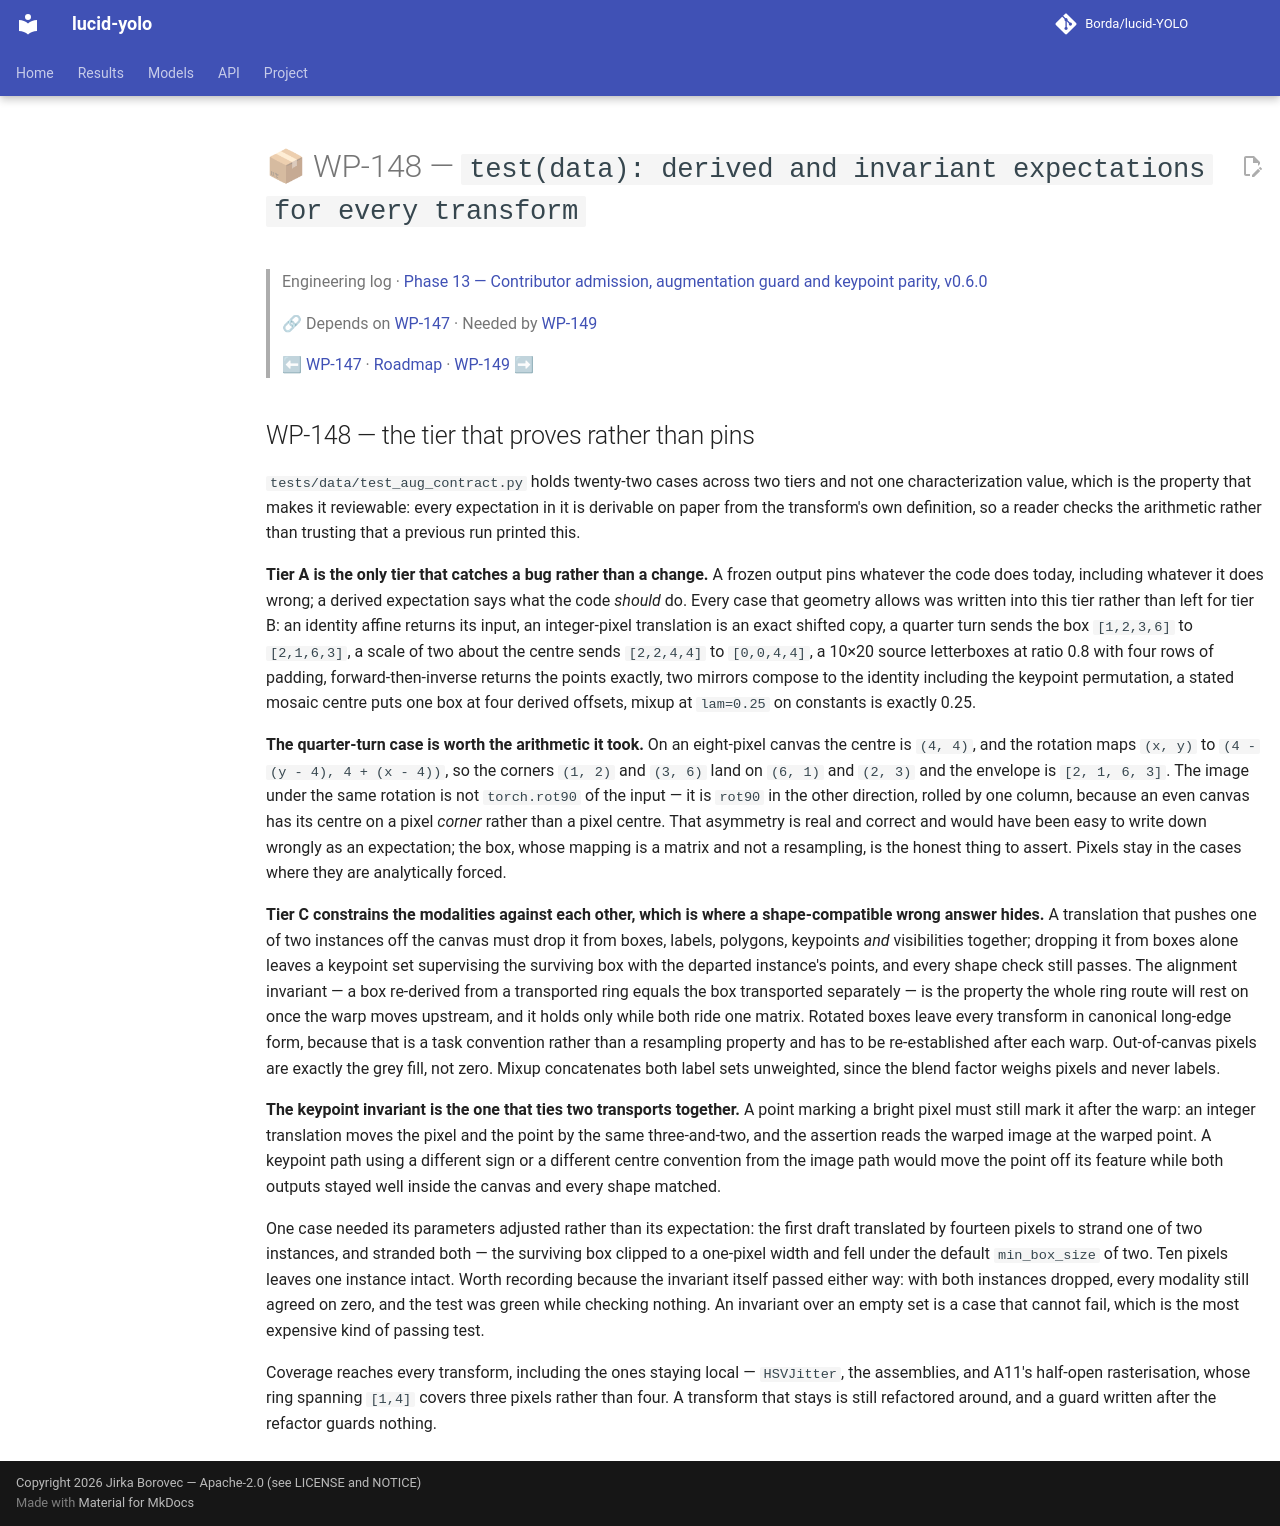

repository: Borda/lucid-YOLO · page: work_packages/wp-148/index.html · generator: mkdocs

# 📦 WP-148 — `test(data): derived and invariant expectations for every transform`

> Engineering log · [Phase 13 — Contributor admission, augmentation guard and keypoint parity, v0.6.0](../engineering/phase-13-contributor-admission.md)
>
> 🔗 Depends on [WP-147](../work_packages/wp-147.md) · Needed by [WP-149](../work_packages/wp-149.md)
>
> ⬅ [WP-147](../work_packages/wp-147.md) · [Roadmap](../ROADMAP.md) · [WP-149](../work_packages/wp-149.md) ➡

<!-- --8<-- [start:engineering] -->

## WP-148 — the tier that proves rather than pins

<a id="wp-148"></a>

`tests/data/test_aug_contract.py` holds twenty-two cases across two tiers and not one characterization value, which is the property that makes it reviewable: every expectation in it is derivable on paper from the transform's own definition, so a reader checks the arithmetic rather than trusting that a previous run printed this.

**Tier A is the only tier that catches a bug rather than a change.** A frozen output pins whatever the code does today, including whatever it does wrong; a derived expectation says what the code *should* do. Every case that geometry allows was written into this tier rather than left for tier B: an identity affine returns its input, an integer-pixel translation is an exact shifted copy, a quarter turn sends the box `[1,2,3,6]` to `[2,1,6,3]`, a scale of two about the centre sends `[2,2,4,4]` to `[0,0,4,4]`, a 10×20 source letterboxes at ratio 0.8 with four rows of padding, forward-then-inverse returns the points exactly, two mirrors compose to the identity including the keypoint permutation, a stated mosaic centre puts one box at four derived offsets, mixup at `lam=0.25` on constants is exactly 0.25.

**The quarter-turn case is worth the arithmetic it took.** On an eight-pixel canvas the centre is `(4, 4)`, and the rotation maps `(x, y)` to `(4 - (y - 4), 4 + (x - 4))`, so the corners `(1, 2)` and `(3, 6)` land on `(6, 1)` and `(2, 3)` and the envelope is `[2, 1, 6, 3]`. The image under the same rotation is not `torch.rot90` of the input — it is `rot90` in the other direction, rolled by one column, because an even canvas has its centre on a pixel *corner* rather than a pixel centre. That asymmetry is real and correct and would have been easy to write down wrongly as an expectation; the box, whose mapping is a matrix and not a resampling, is the honest thing to assert. Pixels stay in the cases where they are analytically forced.

**Tier C constrains the modalities against each other, which is where a shape-compatible wrong answer hides.** A translation that pushes one of two instances off the canvas must drop it from boxes, labels, polygons, keypoints *and* visibilities together; dropping it from boxes alone leaves a keypoint set supervising the surviving box with the departed instance's points, and every shape check still passes. The alignment invariant — a box re-derived from a transported ring equals the box transported separately — is the property the whole ring route will rest on once the warp moves upstream, and it holds only while both ride one matrix. Rotated boxes leave every transform in canonical long-edge form, because that is a task convention rather than a resampling property and has to be re-established after each warp. Out-of-canvas pixels are exactly the grey fill, not zero. Mixup concatenates both label sets unweighted, since the blend factor weighs pixels and never labels.

**The keypoint invariant is the one that ties two transports together.** A point marking a bright pixel must still mark it after the warp: an integer translation moves the pixel and the point by the same three-and-two, and the assertion reads the warped image at the warped point. A keypoint path using a different sign or a different centre convention from the image path would move the point off its feature while both outputs stayed well inside the canvas and every shape matched.

One case needed its parameters adjusted rather than its expectation: the first draft translated by fourteen pixels to strand one of two instances, and stranded both — the surviving box clipped to a one-pixel width and fell under the default `min_box_size` of two. Ten pixels leaves one instance intact. Worth recording because the invariant itself passed either way: with both instances dropped, every modality still agreed on zero, and the test was green while checking nothing. An invariant over an empty set is a case that cannot fail, which is the most expensive kind of passing test.

Coverage reaches every transform, including the ones staying local — `HSVJitter`, the assemblies, and A11's half-open rasterisation, whose ring spanning `[1,4]` covers three pixels rather than four. A transform that stays is still refactored around, and a guard written after the refactor guards nothing.

<!-- --8<-- [end:engineering] -->
